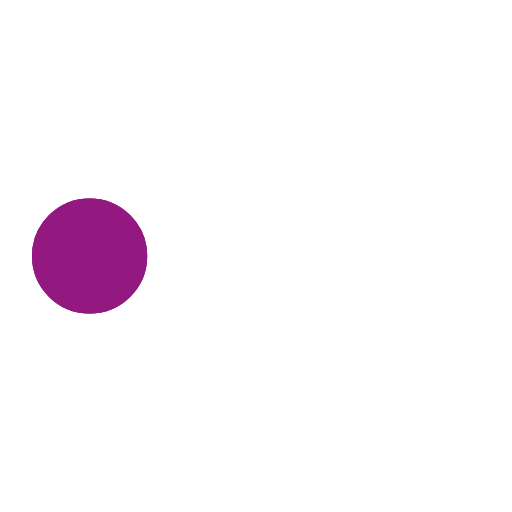
t = 0.00 s
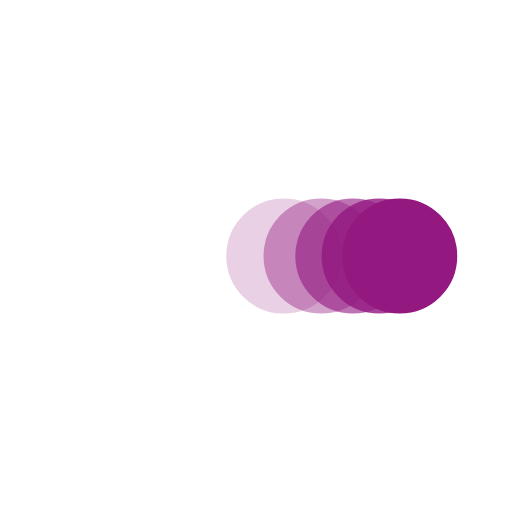
t = 0.38 s
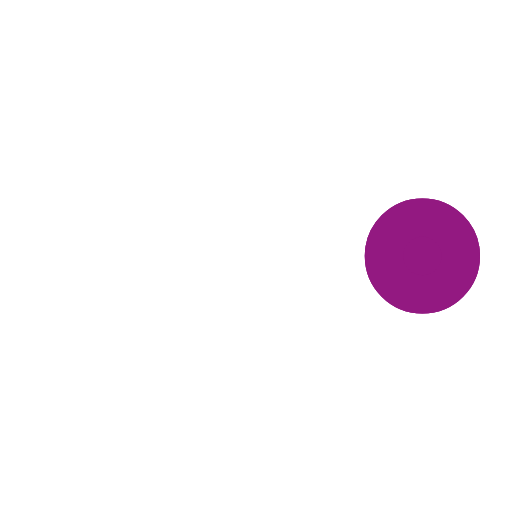
t = 0.73 s
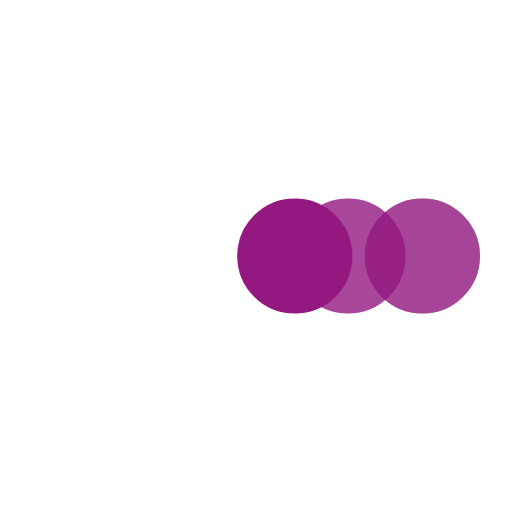
t = 1.10 s
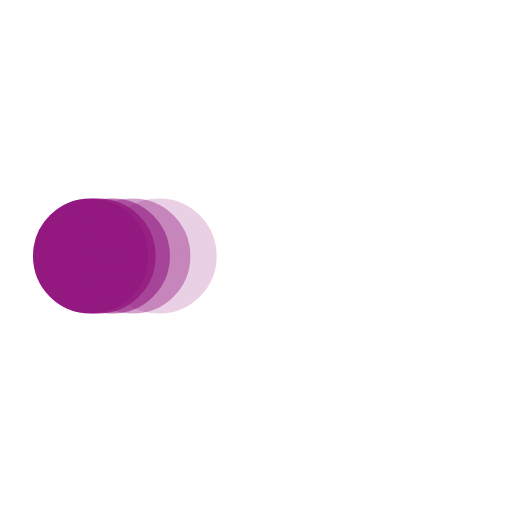
t = 1.48 s
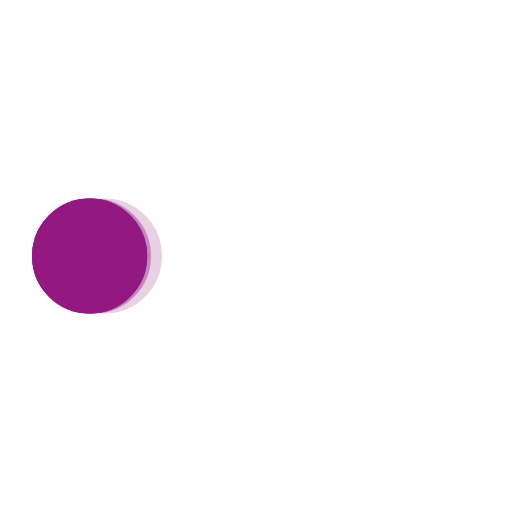
t = 1.60 s

The animated SVG that drew these frames (rendered in a browser with its animation timeline set to each time). Animation: 5 SMIL elements (animate=5); one cycle of 2.20 s, repeats indefinitely.

﻿<svg xmlns='http://www.w3.org/2000/svg' viewBox='0 0 200 200'><circle fill='#931981' stroke='#931981' stroke-width='15' r='15' cx='35' cy='100' data-darkreader-inline-stroke='' style='--darkreader-inline-stroke: var(--darkreader-text-880088 #ff6dff); --darkreader-inline-fill: var(--darkreader-text-880088 #ff6dff);' data-darkreader-inline-fill=''><animate attributeName='cx' calcMode='spline' dur='2' values='35;165;165;35;35' keySplines='0 .1 .5 1;0 .1 .5 1;0 .1 .5 1;0 .1 .5 1' repeatCount='indefinite' begin='0'></animate></circle><circle fill='#931981' stroke='#931981' stroke-width='15' opacity='.8' r='15' cx='35' cy='100' data-darkreader-inline-stroke='' style='--darkreader-inline-stroke: var(--darkreader-text-880088 #ff6dff); --darkreader-inline-fill: var(--darkreader-text-880088 #ff6dff);' data-darkreader-inline-fill=''><animate attributeName='cx' calcMode='spline' dur='2' values='35;165;165;35;35' keySplines='0 .1 .5 1;0 .1 .5 1;0 .1 .5 1;0 .1 .5 1' repeatCount='indefinite' begin='0.05'></animate></circle><circle fill='#931981' stroke='#931981' stroke-width='15' opacity='.6' r='15' cx='35' cy='100' data-darkreader-inline-stroke='' style='--darkreader-inline-stroke: var(--darkreader-text-880088 #ff6dff); --darkreader-inline-fill: var(--darkreader-text-880088 #ff6dff);' data-darkreader-inline-fill=''><animate attributeName='cx' calcMode='spline' dur='2' values='35;165;165;35;35' keySplines='0 .1 .5 1;0 .1 .5 1;0 .1 .5 1;0 .1 .5 1' repeatCount='indefinite' begin='.1'></animate></circle><circle fill='#931981' stroke='#931981' stroke-width='15' opacity='.4' r='15' cx='35' cy='100' data-darkreader-inline-stroke='' style='--darkreader-inline-stroke: var(--darkreader-text-880088 #ff6dff); --darkreader-inline-fill: var(--darkreader-text-880088 #ff6dff);' data-darkreader-inline-fill=''><animate attributeName='cx' calcMode='spline' dur='2' values='35;165;165;35;35' keySplines='0 .1 .5 1;0 .1 .5 1;0 .1 .5 1;0 .1 .5 1' repeatCount='indefinite' begin='.15'></animate></circle><circle fill='#931981' stroke='#931981' stroke-width='15' opacity='.2' r='15' cx='35' cy='100' data-darkreader-inline-stroke='' style='--darkreader-inline-stroke: var(--darkreader-text-880088 #ff6dff); --darkreader-inline-fill: var(--darkreader-text-880088 #ff6dff);' data-darkreader-inline-fill=''><animate attributeName='cx' calcMode='spline' dur='2' values='35;165;165;35;35' keySplines='0 .1 .5 1;0 .1 .5 1;0 .1 .5 1;0 .1 .5 1' repeatCount='indefinite' begin='.2'></animate></circle></svg>